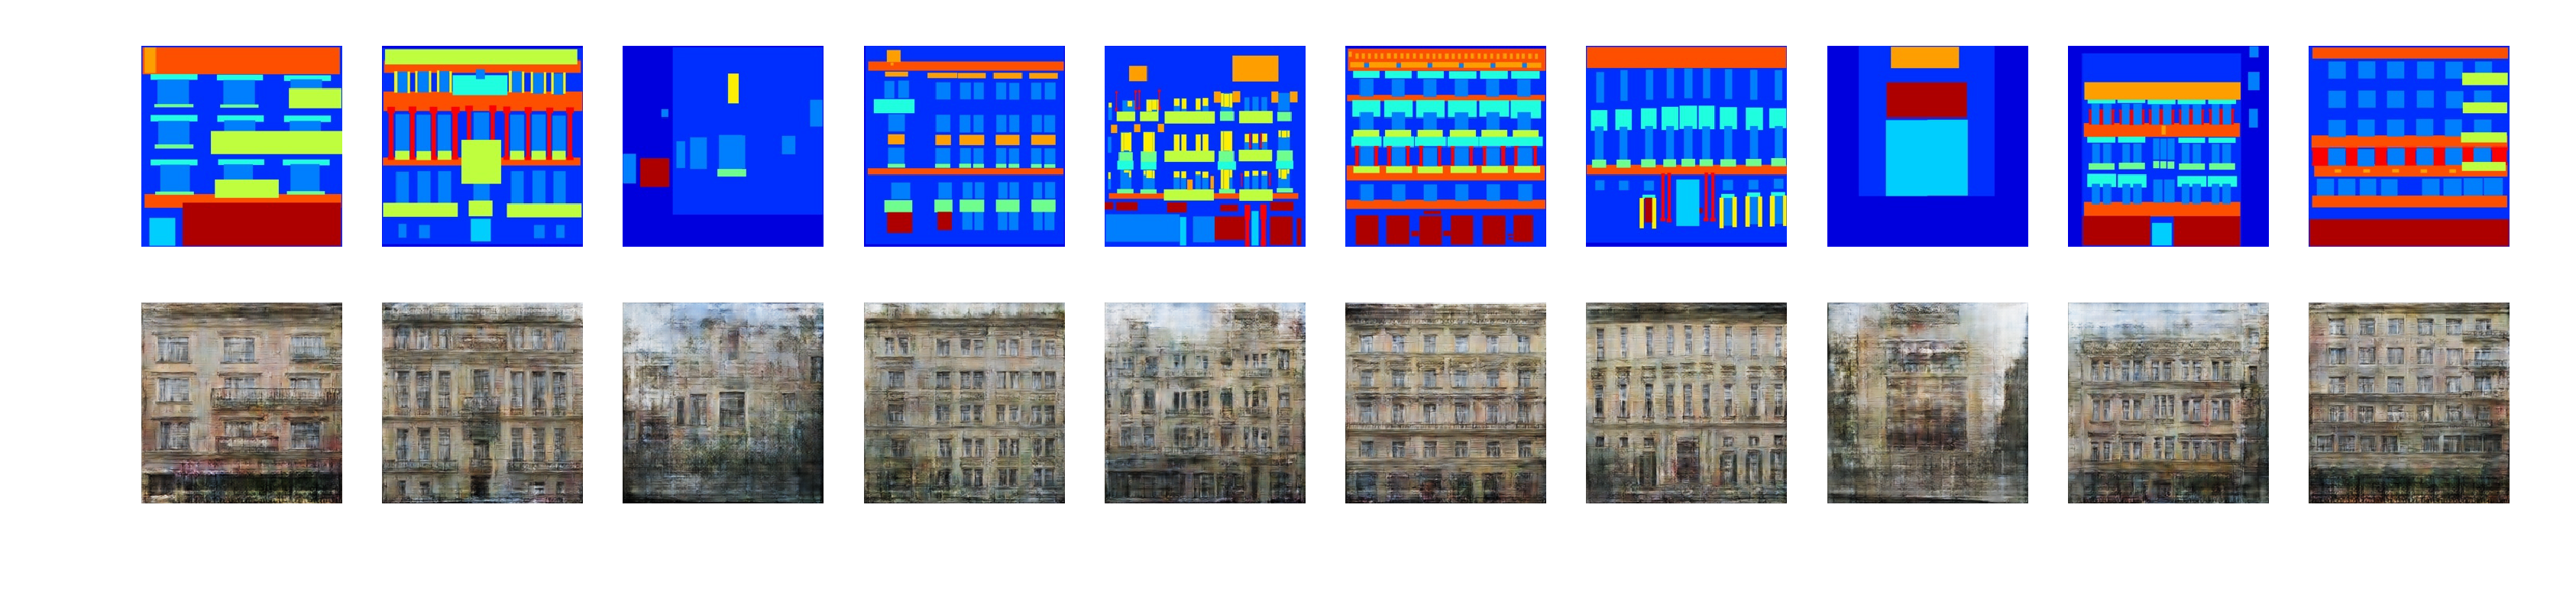

Python code for this plot:
import tensorflow as tf
import numpy as np
import matplotlib as mpl
mpl.use('Agg')
import matplotlib.pyplot as plt
import os
import glob
import random
import scipy

np.set_printoptions(threshold=np.nan)


GPU = '0'   

#################################
# parameters
width  = 256
height = 256
channel = 3
epoch = 1000
latent_len = 100
train_data_dir = '../facades/train'
test_data_dir = '../facades/test'
val_data_dir = '../facades/val'
sample_dir = './samples'
checkpoint_dir = './checkpoint'
conv_kernel_size = 3

kernel_init = tf.truncated_normal_initializer(stddev=0.02)
#kernel_init=None
use_bias=False
padding='same'
bn_momentum=0.9
bn_eps = 0.00001
if not os.path.exists(checkpoint_dir):
    os.makedirs(checkpoint_dir)
if not os.path.exists(sample_dir):
    os.makedirs(sample_dir)

################################# 
# input
#G_in = tf.placeholder(tf.float32, (None, height, width, channel), name='g_input')
X = tf.placeholder(tf.float32, (None, height, width, channel), name='sketch_input')
PHASE = tf.placeholder(tf.bool, name='is_training')
Y = tf.placeholder(tf.float32, (None, height, width, channel), name='real_input')
global_step = tf.Variable(0, trainable=False, name='global_step')

#################################
# encode block (convolution)
def enc(in_layer, num_out_tensor, kernel_size=conv_kernel_size, strides=(2,2), padding='same' , use_bn=True, phase=True, relu=True):
    if use_bn:
        use_bias=False
    else: 
        use_bias=True
    _layer = tf.layers.conv2d(in_layer, num_out_tensor, kernel_size, strides=strides, padding=padding, activation=None, use_bias=use_bias, kernel_initializer=kernel_init)
    if use_bn:
        _layer = tf.layers.batch_normalization(_layer, training=phase, momentum=bn_momentum, epsilon=bn_eps) 
    if relu:
        _layer = tf.nn.relu(_layer)

    return _layer

#################################
# decode block (deconv)
def dec(in_layer, num_out_tensor, kernel_size=conv_kernel_size, strides=(2,2), padding='same' , use_bn=True, phase=True, relu=True):
    if use_bn:
        use_bias=False
    else:
        use_bias=True
    _layer = tf.layers.conv2d_transpose(in_layer, num_out_tensor, kernel_size, strides=strides, padding=padding, activation=None, use_bias=use_bias, kernel_initializer=kernel_init)
    if use_bn:
        _layer = tf.layers.batch_normalization(_layer, training=phase, momentum=bn_momentum, epsilon=bn_eps) 
    if relu:
        _layer = tf.nn.relu(_layer)

    return _layer

#################################
# generator
#with tf.name_scope('Generator'):
def G(input_image, is_training):
    #input image : 256x256x3
    with tf.variable_scope('G_variables'):
        l1 = enc(input_image, 64, phase=is_training, use_bn=False)#128x128x64
        l2 = enc(l1, 128, phase=is_training)         #64x64x128
        l3 = enc(l2, 256, phase=is_training)         #32x32x256
        l4 = enc(l3, 512, phase=is_training)         #16x16x512
        l5 = enc(l4, 512, phase=is_training)         #8x8x512
        l6 = enc(l5, 512, phase=is_training)         #4x4x512
        l7 = enc(l6, 512, phase=is_training)         #2x2x512
        l8 = enc(l7, 512, phase=is_training)         #1x1x512
        
        l9 = dec(l8, 512, phase=is_training, kernel_size=2)         #2x2x512
        skip_l7_l9 = tf.concat([l7, l9], axis=3)    
        l10 = dec(skip_l7_l9, 512, phase=is_training)                                      #4x4x512
        skip_l6_l10 = tf.concat([l6, l10], axis=3)
        l11 = dec(skip_l6_l10, 512, phase=is_training)                                     #8x8x512
        skip_l5_l11 = tf.concat([l5, l11], axis=3)
        l12 = dec(skip_l5_l11, 512, phase=is_training)                                     #16x16x512
        skip_l4_l12 = tf.concat([l4, l12], axis=3)
        l13 = dec(skip_l4_l12, 256, phase=is_training)                                     #32x32x256
        skip_l3_l13 = tf.concat([l3, l13], axis=3)
        l14 = dec(skip_l3_l13, 128, phase=is_training)                                     #64x64x128
        skip_l2_l14 = tf.concat([l2, l14], axis=3)
        l15 = dec(skip_l2_l14, 64, phase=is_training)                                     #128x128x64
        skip_l1_l15 = tf.concat([l1, l15], axis=3)
        l16 = dec(skip_l1_l15, 3, phase=is_training, use_bn=False, relu=False)            #256x256x3
        l17 = tf.nn.tanh(l16)
    return l17



#################################
# discriminator
#with tf.name_scope('Discriminator'):
def D(input_image, Y, is_training, reuse=False):
    with tf.variable_scope('D_variables') as scope:
        if reuse:
            scope.reuse_variables()
        input = tf.concat([input_image, Y], axis=3)     #256x256x6
        l1 = enc(input, 64, phase=is_training, use_bn=False)#128x128x64
        l2 = enc(l1, 128, phase=is_training)         #64x64x128
        l3 = enc(l2, 256, phase=is_training)         #32x32x256
        l4 = enc(l3, 512, phase=is_training, strides=(1,1), padding='valid')         #31x31x512
        l5 = enc(l4, 1,   phase=is_training, strides=(1,1), padding='valid', relu=False)         #30x30x1
       
    return l5


#with tf.name_scope('Optimizer'):

with tf.device("/device:GPU:{}".format(GPU)):
    #################################
    # gan network
    G = G(X, PHASE)
    D_real = D(X, Y, PHASE)
    D_fake = D(X, G, PHASE, reuse=True)

    #################################

    # train step
    D_loss_real = tf.reduce_mean(tf.nn.sigmoid_cross_entropy_with_logits(logits=D_real, labels=tf.ones_like(D_real)))
    D_loss_fake = tf.reduce_mean(tf.nn.sigmoid_cross_entropy_with_logits(logits=D_fake, labels=tf.zeros_like(D_fake)))
    D_loss = D_loss_real + D_loss_fake

    G_loss_gan = tf.reduce_mean(tf.nn.sigmoid_cross_entropy_with_logits(logits=D_fake, labels=tf.ones_like(D_fake)))
    G_loss_L1 = tf.reduce_mean(tf.abs(G-Y))
    G_gan_loss_ratio = 0.5
    G_loss = G_gan_loss_ratio*G_loss_gan + (1-G_gan_loss_ratio)*G_loss_L1


    D_var_list = tf.get_collection(tf.GraphKeys.TRAINABLE_VARIABLES, scope='D_variables')
    G_var_list = tf.get_collection(tf.GraphKeys.TRAINABLE_VARIABLES, scope='G_variables')

    update_ops = tf.get_collection(tf.GraphKeys.UPDATE_OPS)
    with tf.control_dependencies(update_ops):
        D_train = tf.train.AdamOptimizer(learning_rate=0.0002, beta1=0.5).minimize(D_loss, var_list=D_var_list, global_step = global_step)
        G_train = tf.train.AdamOptimizer(learning_rate=0.0002, beta1=0.5).minimize(G_loss, var_list=G_var_list, global_step = global_step)


#tensorboard
tf.summary.scalar('D_Loss', D_loss)
tf.summary.scalar('G_Loss', G_loss)

#################################
#misc

def get_batch_file_list(n):
    start = n*batch_size
    return train_data_file_list[start:(start+batch_size)]

def img_squeeze(img):   # 0~255 -->  -1 ~ 1
    return ((img*2.0)/256.0) -1.

def img_recover(img):
    img =((img+1.)*256.0)/2.0
    return img.astype(int)

def read_image(file, scale_w, scale_h):
    img = scipy.misc.imread(file, mode='RGB').astype(np.float)
    img = img_squeeze(img)
    # print(img)
    # seperate image (originals are concatted)
    return np.split(img, 2, axis=1)
    

def read_batch(batch_file_list):
    x = np.empty([0, height, width, channel], dtype='f')
    y = np.empty([0, height, width, channel], dtype='f')

    for file in batch_file_list:
        y_, x_ = read_image(file , width, height) 
        x_ = np.expand_dims(x_, axis=0) #[1, 256, 256, 3]
        y_ = np.expand_dims(y_, axis=0) #[1, 256, 256, 3]
        if not x.size:
            x = x_
            y = y_
        else:
            x = np.concatenate([x,x_], axis=0)
            y = np.concatenate([y,y_], axis=0)
        
    return x, y

#################################
# training

# data 
batch_size = 16
train_data_file_list = glob.glob(os.path.join(train_data_dir, '*.jpg'))
train_num_data = len(train_data_file_list)
train_num_batch = int(train_num_data/batch_size)

print ("train epoch     : %d"%epoch )
print ("train num data  : %d"%train_num_data )
print ("train num batch : %d"%train_num_batch )

test_size = 10  #num images to test
test_data_file_list = glob.glob(os.path.join(test_data_dir, '*.jpg'))
test_data_file_list = test_data_file_list[:test_size]
test_x, test_y = read_batch(test_data_file_list)
test_x_recon  = (test_x+1.0)/2.0
            



#session
gpu_options = tf.GPUOptions(allow_growth=True)  # Without this, the process occupies whole area of memory in the all GPUs.
sess = tf.Session(config=tf.ConfigProto(gpu_options=gpu_options))
saver = tf.train.Saver(tf.global_variables())
ckpt = tf.train.get_checkpoint_state(checkpoint_dir)

#if ckpt and tf.train.checkpoint_exists(ckpt.model_checkpoint_path):
#    saver.restore(sess, ckpt.model_checkpoint_path)
#else:
#    sess.run(tf.global_variables_initializer())
sess.run(tf.global_variables_initializer())

#tensorboard
merged = tf.summary.merge_all()
writer = tf.summary.FileWriter('./logs', sess.graph)

#epoch =1
#num_batch=100

for e in range(epoch):  
    random.shuffle(train_data_file_list)  #to avoid overfitting
    for b in range(train_num_batch):
        this_batch = get_batch_file_list(b)
        #print('File : ', this_batch)
        x_input, y_input = read_batch(this_batch)

        #train 
        is_training=True
        D_, D_batch_loss = sess.run([D_train, D_loss], feed_dict={X:x_input, Y:y_input, PHASE:is_training})
        G_, G_batch_loss = sess.run([G_train, G_loss], feed_dict={X:x_input, Y:y_input, PHASE:is_training})
        
        print("epoch: %04d"%e, "batch: %05d"%b, "D_loss: {:.04}".format(D_batch_loss),"G_loss: {:.04}".format(G_batch_loss) )

        
        #save input X
        save_input=False
        if save_input:
            fig, ax = plt.subplots(1, batch_size, figsize=(batch_size,1))
            for k in range(batch_size):
                ax[k].set_axis_off()
                #ax[k].imshow((x_input[k]/255.0))
                ax[k].imshow(((x_input[k]+1.0)/2.0))
            plt.savefig('samples/x.png', bbox_inches='tight')
            plt.close(fig)
        
        # testing
        #if not b%100: 
        if b==(train_num_batch-1):
            is_training=False
            samples = sess.run(G, feed_dict={X:test_x, Y:test_y, PHASE:is_training})
            samples = (samples+1.0)/2.0
            fig, ax = plt.subplots(2, test_size, figsize=(test_size, 2), dpi=400)
            for k in range(test_size):
                ax[0][k].set_axis_off()
                ax[0][k].imshow(test_x_recon[k])
                ax[1][k].set_axis_off()
                ax[1][k].imshow(samples[k])
            plt.savefig(sample_dir+'/pix2pix_{}'.format(str(e).zfill(3)) + '_{}.png'.format(str(b).zfill(5)), bbox_inches='tight')
            plt.close(fig)

    saver.save(sess, checkpoint_dir+'/pix2pix.ckpt', global_step=global_step)
    #tensorboard
    is_training=False
    summary = sess.run(merged, feed_dict={X:x_input, Y:y_input, PHASE:is_training})
    writer.add_summary(summary, global_step=sess.run(global_step))







